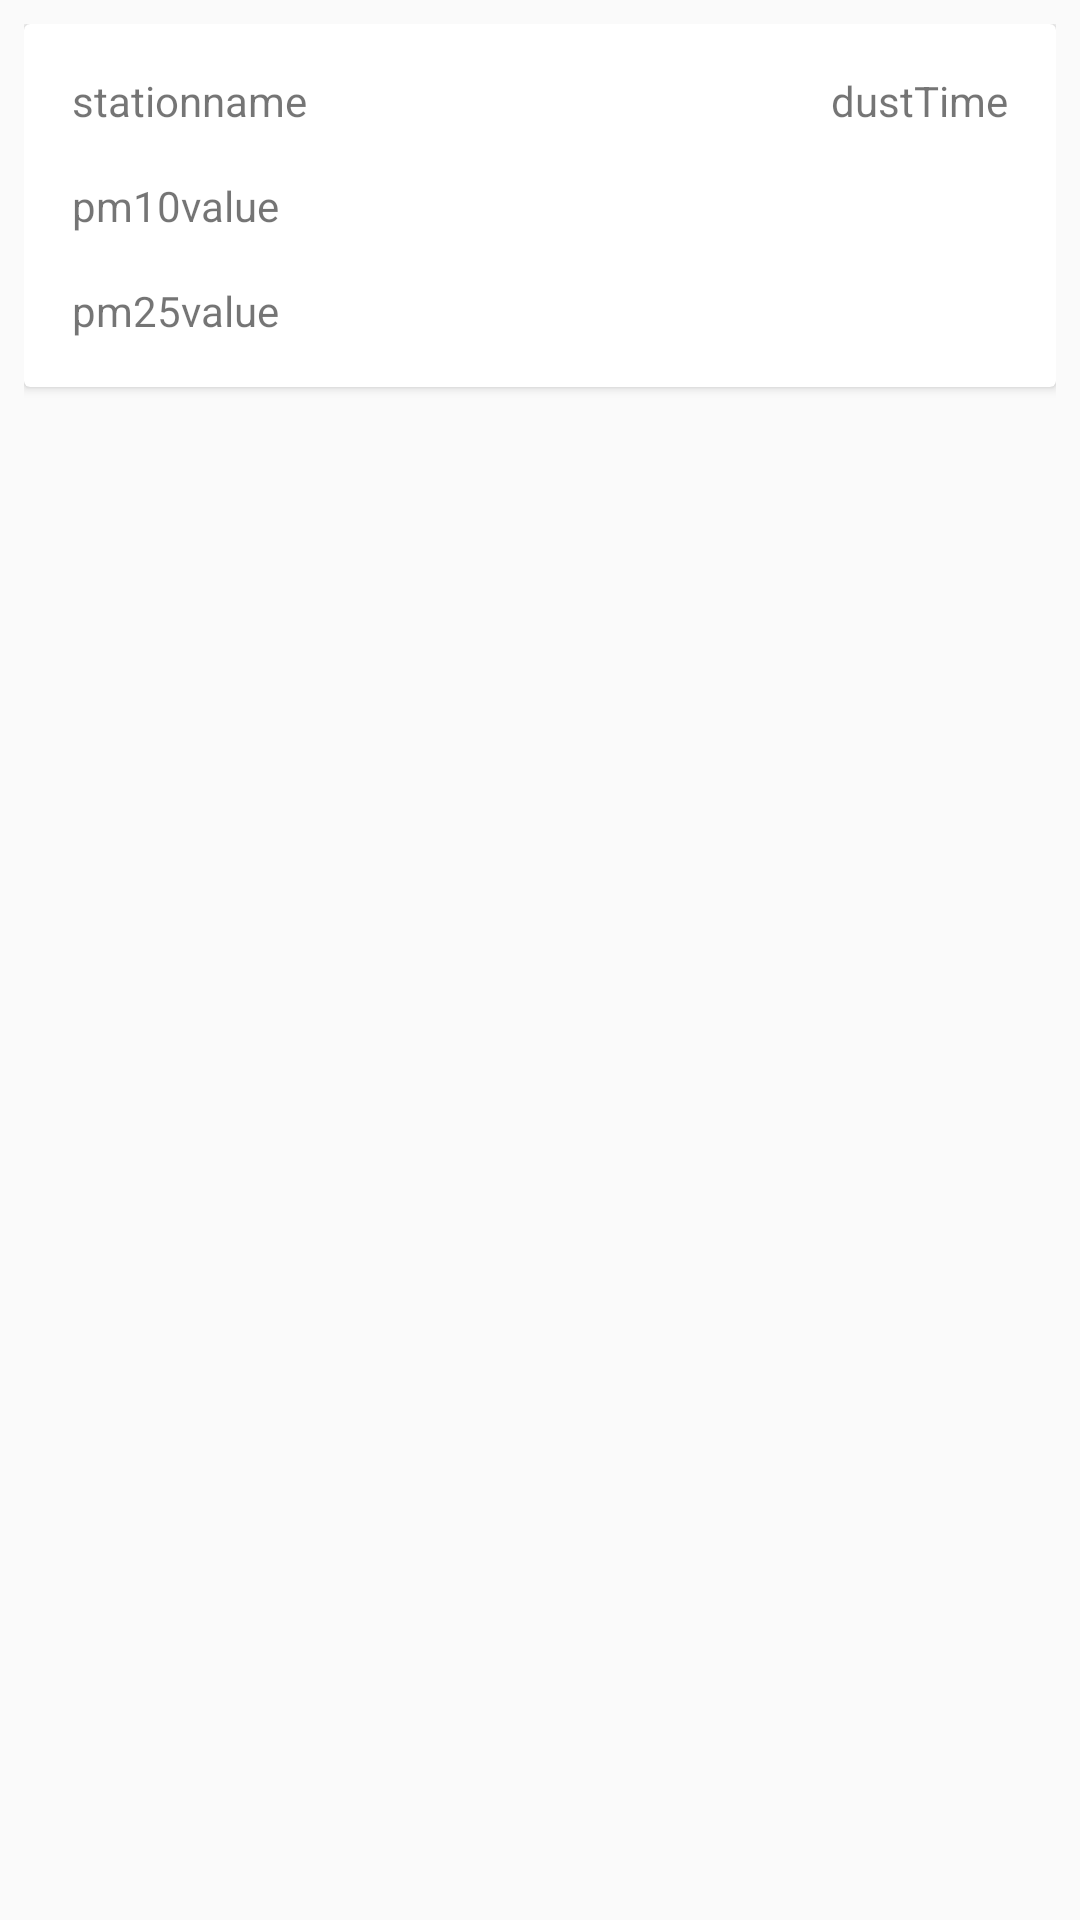

Write the Android layout XML for this screen, with the resource values it uses.
<!-- AndroidManifest.xml: application theme AppTheme -->
<!-- res/layout/cardview_layout.xml -->
<?xml version="1.0" encoding="utf-8"?>
<LinearLayout
    xmlns:android="http://schemas.android.com/apk/res/android"
    android:layout_width="match_parent"
    android:layout_height="wrap_content"
    android:padding="8dp"
    >

    <android.support.v7.widget.CardView
        android:id="@+id/cardview"
        android:layout_width="match_parent"
        android:layout_height="wrap_content"
        >

        <RelativeLayout
            android:layout_width="match_parent"
            android:layout_height="wrap_content"
            android:padding="16dp">

            <TextView
                android:id="@+id/cardview_stationnmae"
                android:layout_width="wrap_content"
                android:layout_height="wrap_content"
                android:text="stationname"
                />

            <TextView
                android:id="@+id/cardview_dusttime"
                android:layout_width="wrap_content"
                android:layout_height="wrap_content"
                android:text="dustTime"
                android:layout_alignParentRight="true"
                />

            <TextView
                android:id="@+id/cardview_pm10value"
                android:layout_width="wrap_content"
                android:layout_height="wrap_content"
                android:text="pm10value"
                android:layout_below="@+id/cardview_stationnmae"
                android:layout_marginTop="16dp"
                />

            <TextView
                android:id="@+id/cardview_pm25value"
                android:layout_width="wrap_content"
                android:layout_height="wrap_content"
                android:text="pm25value"
                android:layout_below="@+id/cardview_pm10value"
                android:layout_marginTop="16dp"
                />

        </RelativeLayout>


    </android.support.v7.widget.CardView>

</LinearLayout>
<!-- resources referenced by this layout -->
<resources>
  <style name="AppTheme" parent="Theme.AppCompat.Light.DarkActionBar">
          
          <item name="colorPrimary">@color/colorPrimary</item>
          <item name="colorPrimaryDark">@color/colorPrimaryDark</item>
          <item name="colorAccent">@color/colorAccent</item>
      </style>
  <!-- not gathered from this repository: default colours our renderer supplied (Android Studio template values) -->
  <color name="colorPrimary">#FF6200EE</color>
  <color name="colorPrimaryDark">#FF3700B3</color>
  <color name="colorAccent">#FF03DAC5</color>
</resources>
